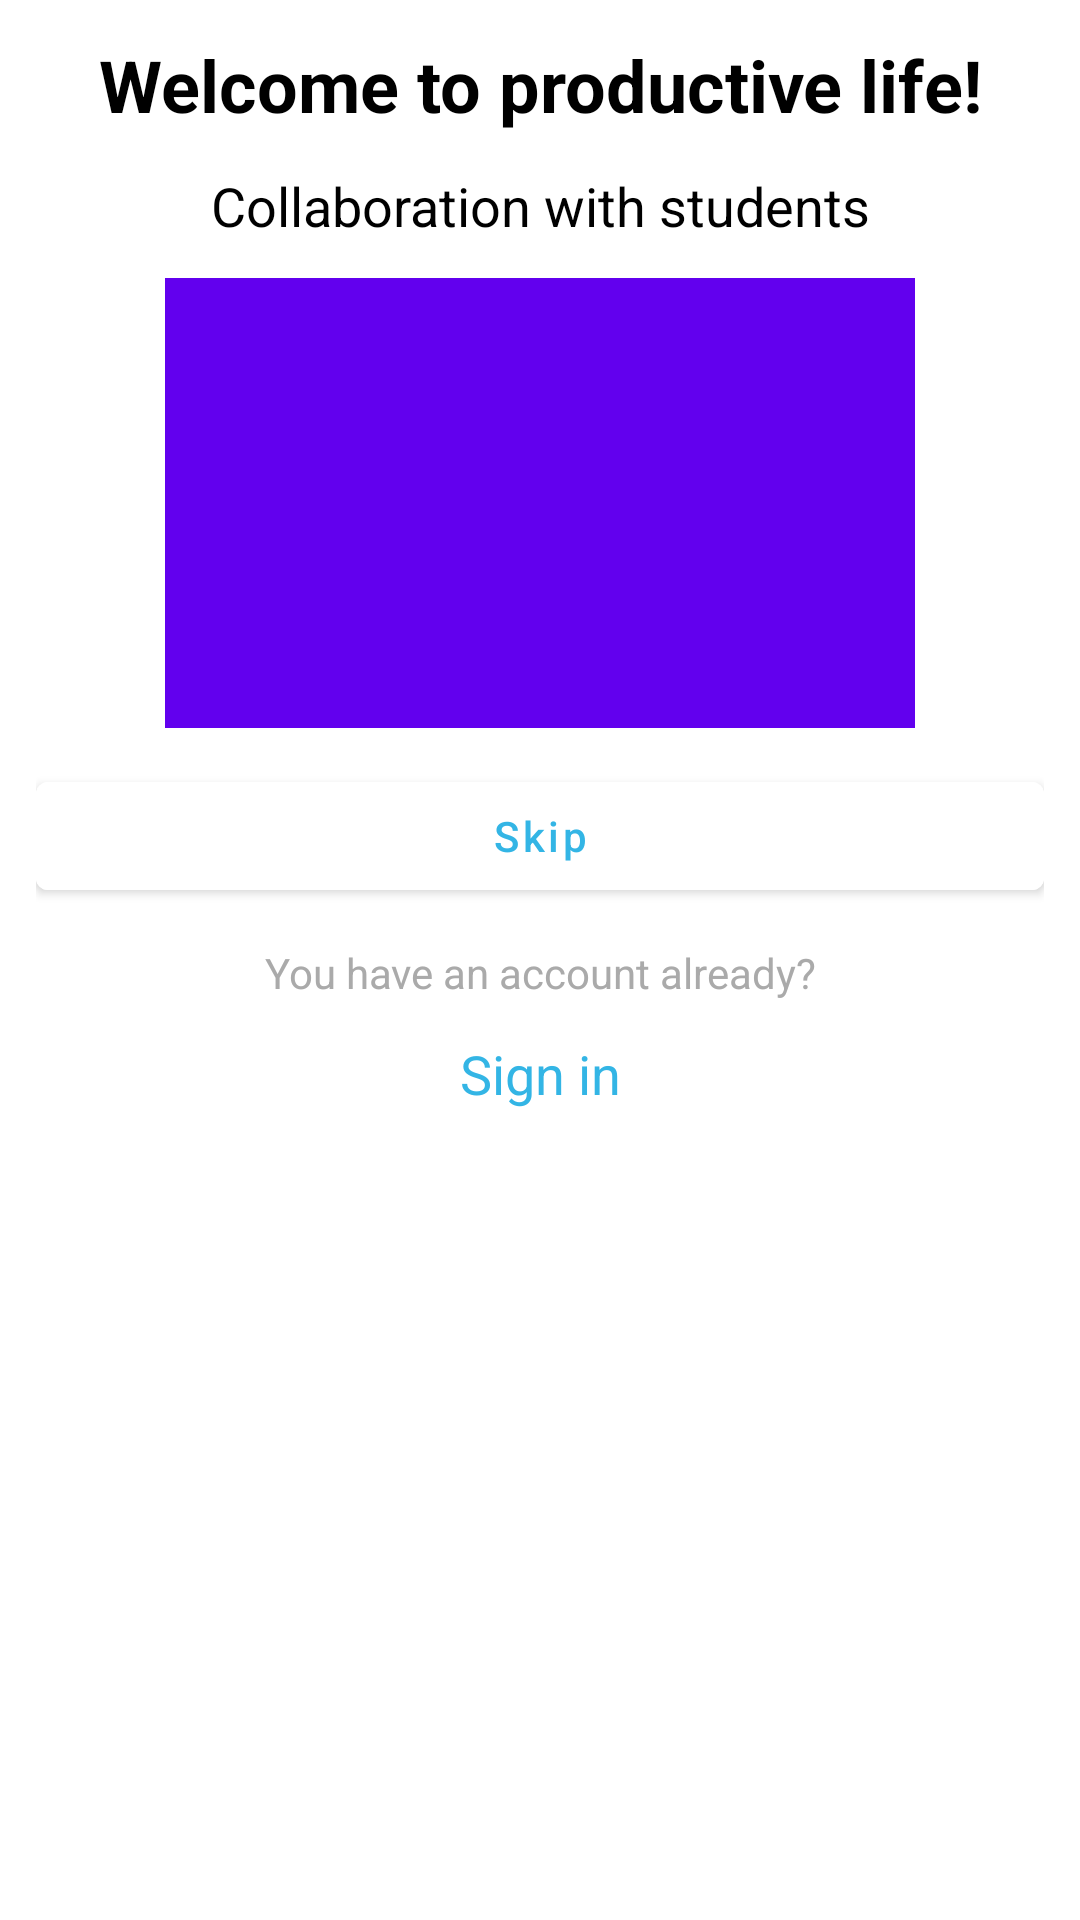

The Android layout XML behind this screen, and the referenced resources:
<!-- AndroidManifest.xml: application theme Theme.A2Lesson2 -->
<!-- res/layout/fragment_board.xml -->
<?xml version="1.0" encoding="utf-8"?>
<LinearLayout xmlns:android="http://schemas.android.com/apk/res/android"
    xmlns:app="http://schemas.android.com/apk/res-auto"
    xmlns:tools="http://schemas.android.com/tools"
    android:layout_width="match_parent"
    android:layout_height="match_parent"
    android:background="@color/white"
    android:orientation="vertical"
    android:padding="12dp"
    tools:context=".boarding.BoardFragment">

    <TextView
        android:id="@+id/title_tv"
        android:layout_width="match_parent"
        android:layout_height="wrap_content"
        android:gravity="center"
        android:text="Welcome to productive life!"
        android:textColor="@android:color/black"
        android:textSize="24sp"
        android:textStyle="bold" />

    <TextView
        android:id="@+id/description_tv"
        android:layout_width="match_parent"
        android:layout_height="wrap_content"
        android:layout_marginTop="12dp"
        android:gravity="center"
        android:text="Collaboration with students"
        android:textColor="@android:color/black"
        android:textSize="18sp" />

    <ImageView
        android:id="@+id/image_view"
        android:layout_width="250dp"
        android:layout_height="150dp"
        android:layout_gravity="center"
        android:textSize="18sp"
        android:layout_marginTop="12dp"
        android:src="@color/purple_500" />

    <com.google.android.material.button.MaterialButton
        android:id="@+id/skip_btn"
        android:layout_width="match_parent"
        android:layout_height="wrap_content"
        android:backgroundTint="@color/white"
        android:text="Skip"
        android:elevation="8dp"
        android:layout_marginTop="12dp"
        android:textAllCaps="false"
        android:textColor="@android:color/holo_blue_light"
        app:icon="@drawable/ic_arrow_forward"
        app:iconGravity="textEnd"
        app:iconTint="@android:color/holo_blue_light" />

    <TextView
        android:id="@+id/hint_tv"
        android:layout_marginVertical="12dp"
        android:layout_width="match_parent"
        android:layout_height="wrap_content"
        android:text="You have an account already?"
        android:textAlignment="center"
        android:textColor="@android:color/darker_gray" />


    <TextView
        android:id="@+id/sign_in_btn"
        android:layout_width="match_parent"
        android:layout_height="wrap_content"
        android:text="Sign in"
        android:textSize="18sp"
        android:textAlignment="center"
        android:textColor="@android:color/holo_blue_light" />

</LinearLayout>
<!-- resources referenced by this layout -->
<resources>
  <style name="Theme.A2Lesson2" parent="Theme.MaterialComponents.DayNight.DarkActionBar">
          
          <item name="colorPrimary">@color/purple_500</item>
          <item name="colorPrimaryVariant">@color/purple_700</item>
          <item name="colorOnPrimary">@color/white</item>
          
          <item name="colorSecondary">@color/teal_200</item>
          <item name="colorSecondaryVariant">@color/teal_700</item>
          <item name="colorOnSecondary">@color/black</item>
          
          <item name="android:statusBarColor" tools:targetApi="l">?attr/colorPrimaryVariant</item>
          
      </style>
  <!-- not gathered from this repository: default colours our renderer supplied (Android Studio template values) -->
  <color name="purple_500">#FF6200EE</color>
  <color name="purple_700">#FF3700B3</color>
  <color name="teal_200">#FF03DAC5</color>
  <color name="teal_700">#FF018786</color>
  <color name="black">#FF000000</color>
  <color name="white">#FFFFFFFF</color>
</resources>
